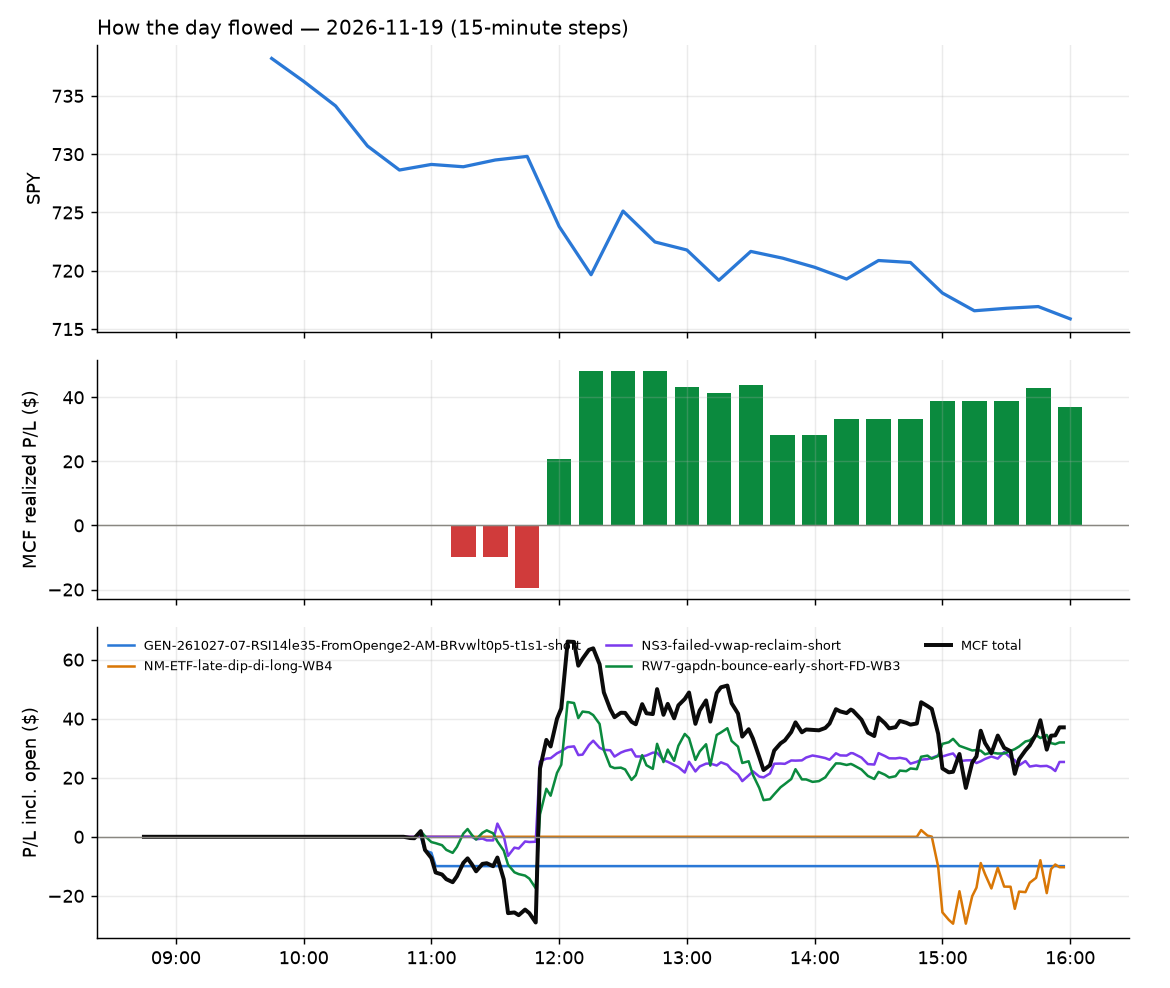

Source data for this figure (header and first rows):
id, run_id, symbol, strategy, side, date, signal_time, entry_time, entry, stop, target, exit_time, exit, exit_reason, r_multiple, mae_r, mfe_r, success, shares, pnl, broker_order_id, slip_bps, pnl_adj, r_raw
777, 1, KDP, RW7-gapdn-bounce-early-short-FD-WB3, -1, 2026-11-19, 2026-11-19 10:51:10.330099-05:00, 2026-11-19 10:51:11.340195-05:00, 34.4, 34.74, 33.99, 2026-11-19 15:55:49.103309-05:00, 34.48, flatten, -0.2809, -0.5056, 0.4164, , 14, -1.12, eb3c106c-6f27-4399-971a-b43535967bf3, -10.18, -1.322, -0.2379
745, 1, DPZ, RW7-gapdn-bounce-early-short-FD-WB3, -1, 2026-11-19, 2026-11-19 10:55:44.944217-05:00, 2026-11-19 10:55:46.215665-05:00, 351.9, 354.6, 349.5, 2026-11-19 12:08:17.488924-05:00, 349.5, target, 0.9037, -0.1601, 1.031, , 2, 4.9, 5e5e8177-0d8b-483b-8cd6-7f89016a38dc, 2.983, 4.742, 0.9339
726, 1, EL, RW7-gapdn-bounce-early-short-FD-WB3, -1, 2026-11-19, 2026-11-19 10:55:46.817240-05:00, 2026-11-19 10:55:49.017246-05:00, 102.9, 104.2, 101.7, 2026-11-19 11:36:45.406849-05:00, 104.3, stop, -1.147, -0.9033, -0.007924, , 4, -5.57, 4a1756b1-004e-4b64-836e-c61f6d58515d, 2.915, -5.788, -1.103
729, 1, TSCO, RW7-gapdn-bounce-early-short-FD-WB3, -1, 2026-11-19, 2026-11-19 10:56:39.148670-05:00, 2026-11-19 10:56:42.473601-05:00, 38.3, 38.64, 37.89, 2026-11-19 11:40:56.632325-05:00, 38.64, stop, -1.086, -1.027, 0.1459, , 12, -4.09, 333fad7d-a74d-499c-916f-de24b22c2c9e, -8.929, -4.389, -1.012
724, 1, ZS, GEN-261027-07-RSI14le35-FromOpenge2-AM-B…, -1, 2026-11-19, 2026-11-19 10:56:49.738507-05:00, 2026-11-19 10:56:50.852096-05:00, 209.4, 212.7, 206.5, 2026-11-19 11:02:25.689506-05:00, 212.8, stop, -1.048, -0.7169, 0.2083, , 3, -9.93, d54ded78-0a35-4a73-bc20-95d9cd17dda5, 8.587, -10.26, -1.014
778, 1, CGON, NS3-failed-vwap-reclaim-short, -1, 2026-11-19, 2026-11-19 11:20:26.358171-05:00, 2026-11-19 11:20:30.524739-05:00, 82.14, 84, 80.51, 2026-11-19 15:55:48.269832-05:00, 81.76, flatten, 0.1936, -0.3766, 0.8554, , 6, 2.28, fc6e6a05-bae8-49c2-9fa0-bae566c7ca3b, 13.98, 2.159, 0.2044
734, 1, AMKR, NS3-failed-vwap-reclaim-short, -1, 2026-11-19, 2026-11-19 11:30:24.773298-05:00, 2026-11-19 11:30:30.173168-05:00, 36.12, 36.81, 35.38, 2026-11-19 11:53:00.134468-05:00, 35.37, target, 1.07, -0.1864, 1.497, , 13, 9.77, 131a8ee6-cc03-491d-906a-4a6f5d7513bf, -7.297, 9.582, 1.091
752, 1, CCI, RW7-gapdn-bounce-early-short-FD-WB3, -1, 2026-11-19, 2026-11-19 11:30:29.245550-05:00, 2026-11-19 11:30:33.097289-05:00, 81.6, 82.32, 80.96, 2026-11-19 13:09:43.496801-05:00, 82.38, stop, -1.141, -1.033, 0.2003, , 6, -4.68, 501889ae-4ab6-4832-bedb-31e799ef54c0, 4.9, -4.939, -1.081
735, 1, LRCX, NS3-failed-vwap-reclaim-short, -1, 2026-11-19, 2026-11-19 11:30:45.374544-05:00, 2026-11-19 11:30:46.013584-05:00, 217.2, 221.5, 212.8, 2026-11-19 11:52:40.292472-05:00, 212.8, target, 1.008, -0.2944, 1.214, , 3, 13.29, fb2cb916-0e1f-4fa4-881f-d0d455f8a7b5, -1.381, 13.1, 1.023
779, 1, PAYX, RW7-gapdn-bounce-early-short-FD-WB3, -1, 2026-11-19, 2026-11-19 11:30:50.675788-05:00, 2026-11-19 11:30:53.919697-05:00, 111.3, 112.1, 110.4, 2026-11-19 15:55:48.123383-05:00, 111.5, flatten, -0.321, -0.6724, 0.4382, , 4, -0.97, 18cd5523-31f9-4869-99a0-1028df9a4d41, 0.8987, -1.069, -0.2912
761, 1, UNF, RW7-gapdn-bounce-early-short-FD-WB3, -1, 2026-11-19, 2026-11-19 11:37:07.648924-05:00, 2026-11-19 11:37:09.128385-05:00, 227.9, 230.4, 226, 2026-11-19 13:31:00.282543-05:00, 230.9, stop, -1.262, -1.065, 0.2201, , 3, -8.74, 8db50525-098d-4e2d-a625-5d402547b543, 1.316, -9.1, -1.212
736, 1, ASX, RW7-gapdn-bounce-early-short-FD-WB3, -1, 2026-11-19, 2026-11-19 11:45:25.185306-05:00, 2026-11-19 11:45:28.570697-05:00, 31.79, 32.63, 31.03, 2026-11-19 11:53:33.789969-05:00, 31.02, target, 0.8996, -0.1909, 0.9427, , 15, 11.55, 3a179a42-c999-4ef8-ab18-1e45a58f34f8, 12.57, 11.31, 0.9188
757, 1, ETSY, RW7-gapdn-bounce-early-short-FD-WB3, -1, 2026-11-19, 2026-11-19 11:45:33.984205-05:00, 2026-11-19 11:45:36.030825-05:00, 82.75, 83.95, 81.73, 2026-11-19 13:17:29.275693-05:00, 81.72, target, 0.841, -0.5264, 0.9442, , 5, 5.15, 37f148ac-ed67-4908-8565-9f23d2f1a9dc, 10.86, 5.033, 0.8606
737, 1, EWT, RW7-gapdn-bounce-early-short-FD-WB3, -1, 2026-11-19, 2026-11-19 11:45:34.261111-05:00, 2026-11-19 11:45:36.950433-05:00, 86.12, 87.41, 84.97, 2026-11-19 11:53:01.263326-05:00, 84.96, target, 0.88, -0.2653, 1.185, , 5, 5.78, b2ddb548-6c67-4136-81bc-e4487108152c, 8.354, 5.673, 0.8966
741, 1, SILJ, RW7-gapdn-bounce-early-short-FD-WB3, -1, 2026-11-19, 2026-11-19 11:45:51.914457-05:00, 2026-11-19 11:45:52.808772-05:00, 20.25, 20.58, 19.92, 2026-11-19 12:03:21.796327-05:00, 19.92, target, 0.9838, -0.1653, 1.187, , 24, 7.92, 43d6c530-b480-4e9b-b649-4981905be7d7, 0.0, 7.854, 0.992
753, 1, AMT, RW7-gapdn-bounce-early-short-FD-WB3, -1, 2026-11-19, 2026-11-19 11:50:30.937867-05:00, 2026-11-19 11:50:32.214947-05:00, 181, 182.3, 179.9, 2026-11-19 13:09:35.412092-05:00, 182.4, stop, -1.162, -1.096, 0.1955, , 3, -4.2, 678e3a84-d4ae-4d4a-b98f-6b282737defc, 6.35, -4.485, -1.088
743, 1, CAKE, RW7-gapdn-bounce-early-short-FD-WB3, -1, 2026-11-19, 2026-11-19 11:50:34.690517-05:00, 2026-11-19 11:50:35.808119-05:00, 116.3, 117.9, 115.3, 2026-11-19 12:05:57.756760-05:00, 115.2, target, 0.6214, -0.2835, 0.8412, , 4, 4.37, 9f2f8b8e-33ba-4445-84ce-1ee3617ce54b, 25.72, 4.034, 0.6732
747, 1, WCN, RW7-gapdn-bounce-early-short-FD-WB3, -1, 2026-11-19, 2026-11-19 11:51:06.982778-05:00, 2026-11-19 11:51:09.857632-05:00, 179.6, 181, 178.3, 2026-11-19 12:50:50.823949-05:00, 181.2, stop, -1.209, -1.072, -0.00705, , 3, -4.86, fd768795-bcd9-4d4c-9fd0-6f85a1cf2255, 2.227, -5.143, -1.142
742, 1, NUGT, RW7-gapdn-bounce-early-short-FD-WB3, -1, 2026-11-19, 2026-11-19 11:52:07.905183-05:00, 2026-11-19 11:52:11.704634-05:00, 97.84, 101.9, 95.82, 2026-11-19 12:03:41.933338-05:00, 95.81, target, 0.4987, -0.1179, 0.5508, , 5, 10.16, cc7c8d31-0e19-4348-8196-de8dae887d83, 23.04, 10.07, 0.5033
755, 1, FIG, RW7-gapdn-bounce-early-short-FD-WB3, -1, 2026-11-19, 2026-11-19 11:55:36.313933-05:00, 2026-11-19 11:55:38.164990-05:00, 16.9, 17.23, 16.57, 2026-11-19 13:12:04.214256-05:00, 16.57, target, 0.9929, -0.2442, 1.068, , 29, 9.57, 197dbb38-53de-4963-b43e-42001038fc1c, 0.0, 9.433, 1.007
749, 1, ED, RW7-gapdn-bounce-early-short-FD-WB3, -1, 2026-11-19, 2026-11-19 12:15:33.587897-05:00, 2026-11-19 12:15:35.311107-05:00, 117.7, 118.4, 117.1, 2026-11-19 13:03:31.769237-05:00, 118.4, stop, -1.099, -1.003, 0.01544, , 4, -2.6, b15d6c1b-2304-420f-8a54-003cd6e7ca79, 2.548, -2.847, -1.003
758, 1, SO, RW7-gapdn-bounce-early-short-FD-WB3, -1, 2026-11-19, 2026-11-19 12:20:53.408463-05:00, 2026-11-19 12:20:54.468563-05:00, 92.88, 93.39, 92.4, 2026-11-19 13:21:43.606741-05:00, 93.4, stop, -1.124, -0.988, 0.1778, , 5, -2.6, cfa2e52f-58f1-42aa-bfec-d7b4172349fe, 1.615, -2.844, -1.027
764, 1, FISV, RW7-gapdn-bounce-early-short-FD-WB3, -1, 2026-11-19, 2026-11-19 12:25:34.982388-05:00, 2026-11-19 12:25:35.548323-05:00, 57.51, 58.2, 56.9, 2026-11-19 14:07:33.544786-05:00, 56.9, target, 0.8687, -0.1801, 0.8647, , 8, 4.88, 6b316bf7-534c-4828-bfea-c441cd10a932, 6.95, 4.822, 0.8791
763, 1, PSA, RW7-gapdn-bounce-early-short-FD-WB3, -1, 2026-11-19, 2026-11-19 12:25:48.377782-05:00, 2026-11-19 12:25:51.396525-05:00, 326.3, 328.3, 324.8, 2026-11-19 13:35:28.622778-05:00, 328.7, stop, -1.271, -1.022, 0.2338, , 3, -6.99, f7f9209b-e5b8-432c-874c-bf674ed78bb8, 6.737, -7.503, -1.184
780, 1, V, RW7-gapdn-bounce-early-short-FD-WB3, -1, 2026-11-19, 2026-11-19 12:25:57.147434-05:00, 2026-11-19 12:25:59.414022-05:00, 404.4, 406.4, 401.5, 2026-11-19 15:55:42.859847-05:00, 402.2, target, 1.054, -0.2642, 1.528, , 2, 4.39, eff6400c-854d-4052-a368-cb9b1bceb721, -11.39, 4.228, 1.094
767, 1, ZTS, RW7-gapdn-bounce-early-short-FD-WB3, -1, 2026-11-19, 2026-11-19 12:26:00.708306-05:00, 2026-11-19 12:26:00.871239-05:00, 82.49, 83.27, 81.7, 2026-11-19 14:59:12.932841-05:00, 81.51, target, 0.9997, -0.1405, 1.366, , 6, 5.86, abf1b9d8-87cd-4a7e-a927-321931ec2a0c, -0.6062, 4.697, 1.247
770, 1, JKHY, RW7-gapdn-bounce-early-short-FD-WB3, -1, 2026-11-19, 2026-11-19 12:32:02.909050-05:00, 2026-11-19 12:32:04.567582-05:00, 171.3, 172.9, 170.1, 2026-11-19 15:42:58.568192-05:00, 170.1, target, 0.777, -0.346, 0.8465, , 3, 3.84, a015bffb-ac60-4823-87aa-c301e13627d4, 9.621, 3.773, 0.7909
781, 1, SOXL, NM-ETF-late-dip-di-long-WB4, 1, 2026-11-19, 2026-11-19 14:51:57.841750-05:00, 2026-11-19 14:52:00.226220-05:00, 46.62, 43.72, 48.54, 2026-11-19 15:55:47.565795-05:00, 46.22, flatten, -0.1453, -0.5247, 0.07374, , 10, -4.06, c0f40cc9-476e-4ec3-b3e7-66f6b4bf6af8, -65.84, -4.219, -0.1398
782, 1, TECL, NM-ETF-late-dip-di-long-WB4, 1, 2026-11-19, 2026-11-19 14:52:03.054617-05:00, 2026-11-19 14:52:05.558066-05:00, 120.3, 116.4, 123, 2026-11-19 15:55:42.144381-05:00, 119.5, flatten, -0.2238, -0.6451, 0.04216, , 4, -3.45, 5fd30568-1339-46c4-baa3-e24eefecebfb, -38.78, -3.557, -0.2171
783, 1, TQQQ, NM-ETF-late-dip-di-long-WB4, 1, 2026-11-19, 2026-11-19 14:52:05.360316-05:00, 2026-11-19 14:52:06.601665-05:00, 49.71, 48.71, 50.6, 2026-11-19 15:55:41.939481-05:00, 49.4, flatten, -0.3251, -0.8964, 0.1394, , 9, -2.79, 4e3956d7-9712-427e-9ce3-00ca4a00fff9, -51.63, -2.937, -0.3089
